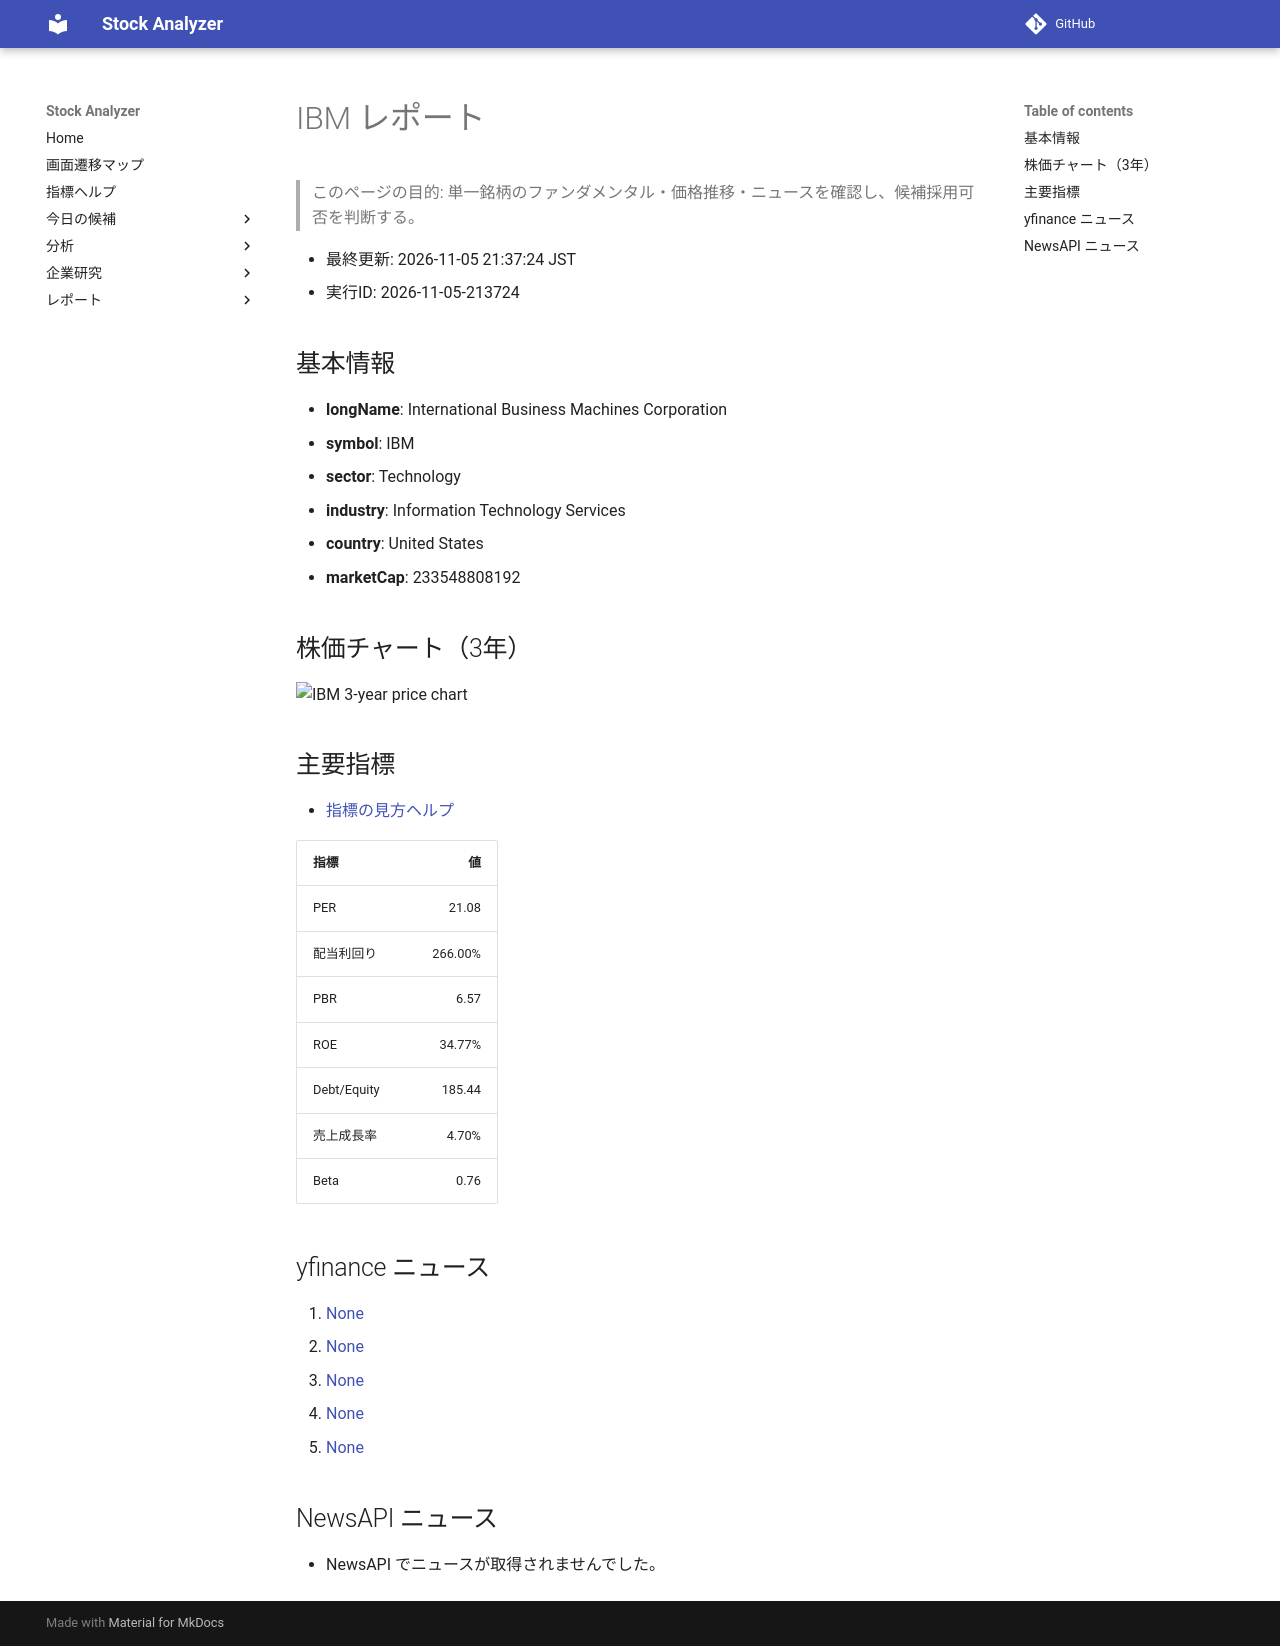

repository: Yumi-note/Making-APP · page: reports/2026-11-05/213724/IBM/index.html · generator: mkdocs

# IBM レポート

> このページの目的: 単一銘柄のファンダメンタル・価格推移・ニュースを確認し、候補採用可否を判断する。

- 最終更新: 2026-11-05 21:37:24 JST
- 実行ID: 2026-11-05-213724

## 基本情報

- **longName**: International Business Machines Corporation
- **symbol**: IBM
- **sector**: Technology
- **industry**: Information Technology Services
- **country**: United States
- **marketCap**: 233548808192

## 株価チャート（3年）

![IBM 3-year price chart](IBM_3y.png)

## 主要指標

- [指標の見方ヘルプ](../../../../indicators.md)

| 指標 | 値 |
|---|---:|
| PER | 21.08 |
| 配当利回り | 266.00% |
| PBR | 6.57 |
| ROE | 34.77% |
| Debt/Equity | 185.44 |
| 売上成長率 | 4.70% |
| Beta | 0.76 |

## yfinance ニュース

1. [None](None)
2. [None](None)
3. [None](None)
4. [None](None)
5. [None](None)

## NewsAPI ニュース

- NewsAPI でニュースが取得されませんでした。
